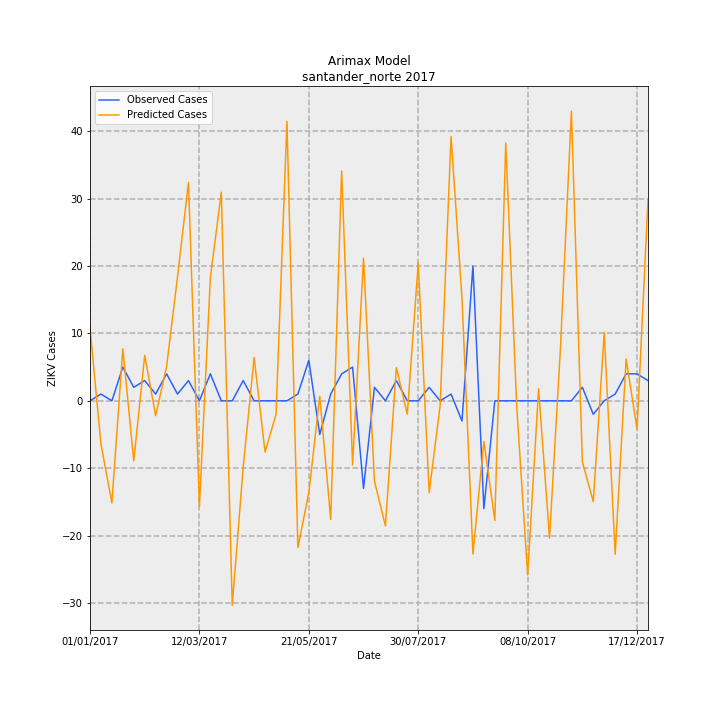

Values plotted in this chart, from the file beside it:
Date, predictions_incidence, observed_incidence, Predicted Cases, Observed Cases, error
01/01/2017, 0.7983, 0.0, 10.82, 0.0, -10.82
08/01/2017, -0.4728, 0.07376, -6.409, 1, 7.409
15/01/2017, -1.119, 0.0, -15.17, 0.0, 15.17
22/01/2017, 0.5685, 0.3688, 7.708, 5.0, -2.708
29/01/2017, -0.6575, 0.1475, -8.914, 2, 10.91
05/02/2017, 0.4981, 0.2213, 6.753, 3, -3.753
12/02/2017, -0.1627, 0.07376, -2.206, 1, 3.206
19/02/2017, 0.3758, 0.295, 5.094, 4, -1.094
26/02/2017, 1.358, 0.07376, 18.41, 1, -17.41
05/03/2017, 2.39, 0.2213, 32.4, 3, -29.4
12/03/2017, -1.161, 0.0, -15.74, 0.0, 15.74
19/03/2017, 1.347, 0.295, 18.26, 4, -14.26
26/03/2017, 2.283, 0.0, 30.95, 0.0, -30.95
02/04/2017, -2.238, 0.0, -30.34, 0.0, 30.34
09/04/2017, -0.7285, 0.2213, -9.876, 3, 12.88
16/04/2017, 0.4745, 0.0, 6.434, 0.0, -6.434
23/04/2017, -0.5602, 0.0, -7.594, 0.0, 7.594
30/04/2017, -0.1501, 0.0, -2.035, 0.0, 2.035
07/05/2017, 3.058, 0.0, 41.46, 0.0, -41.46
14/05/2017, -1.607, 0.07376, -21.79, 1, 22.79
21/05/2017, -1.004, 0.4426, -13.62, 6, 19.62
28/05/2017, 0.05006, -0.3688, 0.6787, -5.0, -5.679
04/06/2017, -1.299, 0.07376, -17.62, 1, 18.62
11/06/2017, 2.516, 0.295, 34.11, 4, -30.11
18/06/2017, -0.7013, 0.3688, -9.507, 5.0, 14.51
25/06/2017, 1.561, -0.9589, 21.16, -13, -34.16
02/07/2017, -0.8802, 0.1475, -11.93, 2, 13.93
09/07/2017, -1.369, 0.0, -18.56, 0.0, 18.56
16/07/2017, 0.3632, 0.2213, 4.923, 3, -1.923
23/07/2017, -0.147, 0.0, -1.994, 0.0, 1.994
30/07/2017, 1.509, 0.0, 20.46, 0.0, -20.46
06/08/2017, -1.006, 0.1475, -13.64, 2, 15.64
13/08/2017, -0.05235, 0.0, -0.7097, 0.0, 0.7097
20/08/2017, 2.893, 0.07376, 39.22, 1, -38.22
27/08/2017, 1.121, -0.2213, 15.2, -3, -18.2
03/09/2017, -1.678, 1.475, -22.74, 20.0, 42.74
10/09/2017, -0.4449, -1.18, -6.031, -16, -9.969
17/09/2017, -1.31, 0.0, -17.76, 0.0, 17.76
24/09/2017, 2.824, 0.0, 38.29, 0.0, -38.29
01/10/2017, -0.06009, 0.0, -0.8147, 0.0, 0.8147
08/10/2017, -1.907, 0.0, -25.86, 0.0, 25.86
15/10/2017, 0.1319, 0.0, 1.789, 0.0, -1.789
22/10/2017, -1.503, 0.0, -20.37, 0.0, 20.37
29/10/2017, 0.581, 0.0, 7.877, 0.0, -7.877
05/11/2017, 3.171, 0.0, 42.99, 0.0, -42.99
12/11/2017, -0.6676, 0.1475, -9.05, 2, 11.05
19/11/2017, -1.103, -0.1475, -14.96, -2, 12.96
26/11/2017, 0.7493, 0.0, 10.16, 0.0, -10.16
03/12/2017, -1.679, 0.07376, -22.76, 1, 23.76
10/12/2017, 0.4588, 0.295, 6.22, 4, -2.22
17/12/2017, -0.3076, 0.295, -4.17, 4, 8.17
24/12/2017, 2.201, 0.2213, 29.84, 3, -26.84
